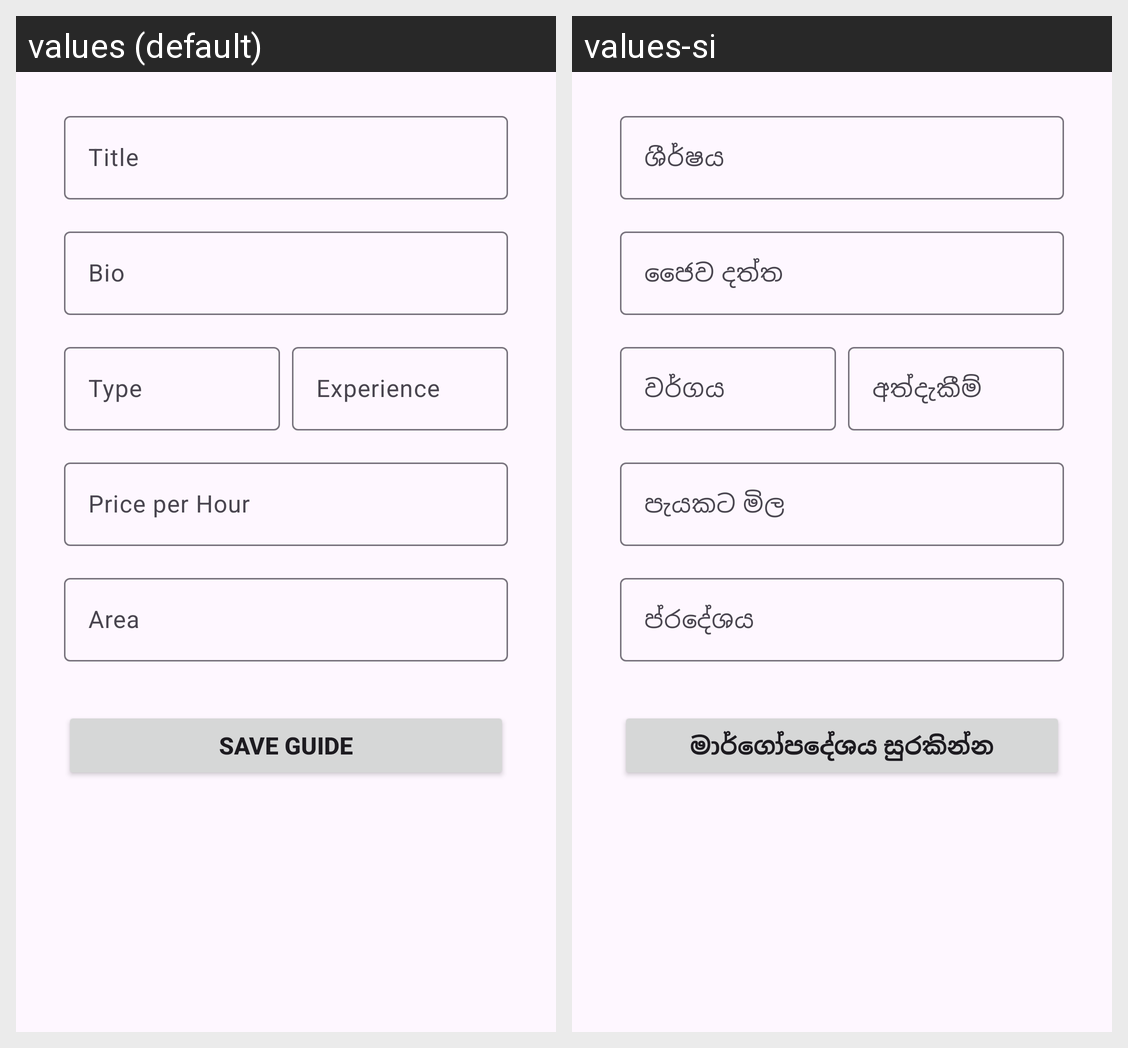

Here is an Android app screen in its default locale and in the app's own translations. Write out the translated-string differences for the strings that appear on this screen.
Android screen res/layout/fragment_partner_guide_new.xml rendered under 2 locales, left to right: values (default), values-si. Device: Nexus 5 (rendered at 1080×1920; each locale shown at half size, 540×960, under a caption strip naming it); theme Theme.WanderEase.
Strings drawn on this screen, with the default value and each locale's value (text and hints the layout hard-codes, and strings that could not be matched under every locale, appear in the picture but are not listed):

product_title
  values: Title
  values-si: ශීර්ෂය

bio
  values: Bio
  values-si: ජෛව දත්ත

type
  values: Type
  values-si: වර්ගය

experience
  values: Experience
  values-si: අත්දැකීම්

price_per_hour
  values: Price per Hour
  values-si: පැයකට මිල

area
  values: Area
  values-si: ප්රදේශය

save_guide
  values: Save Guide
  values-si: මාර්ගෝපදේශය සුරකින්න
